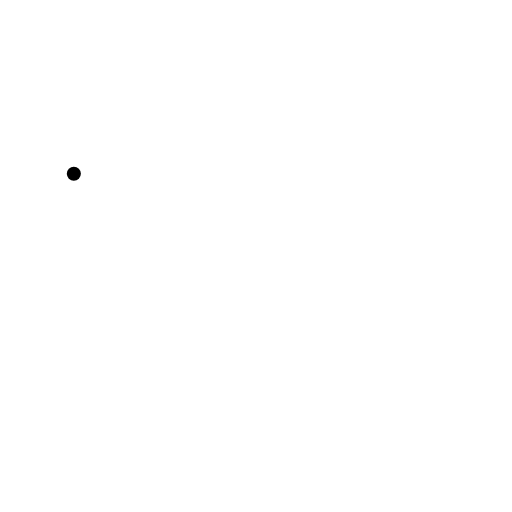
t = 0.00 s
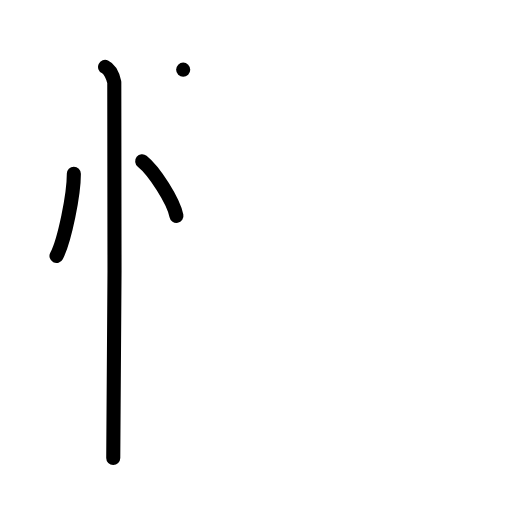
t = 3.00 s
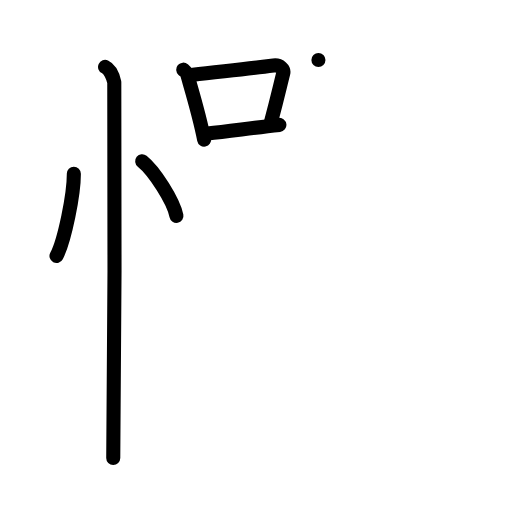
t = 6.00 s
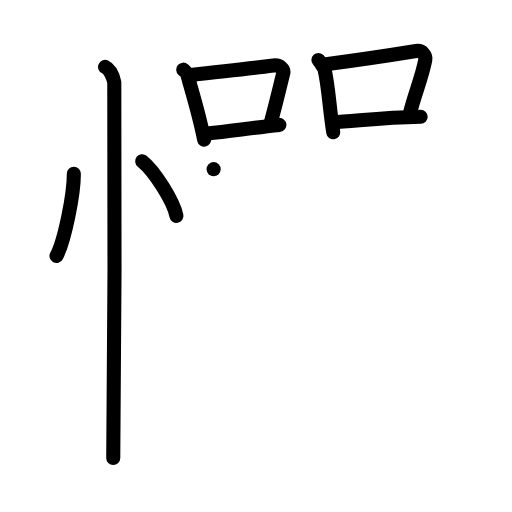
t = 9.00 s
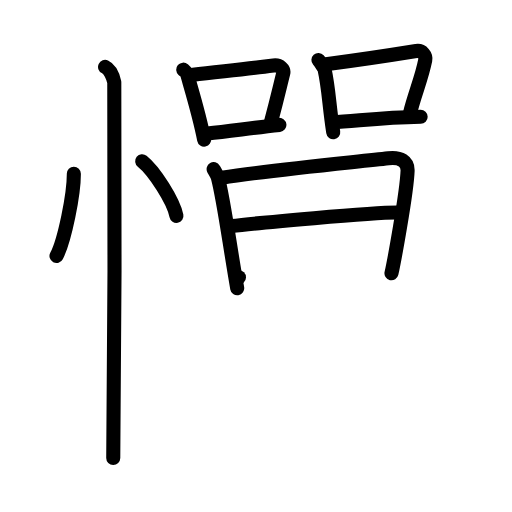
t = 12.00 s
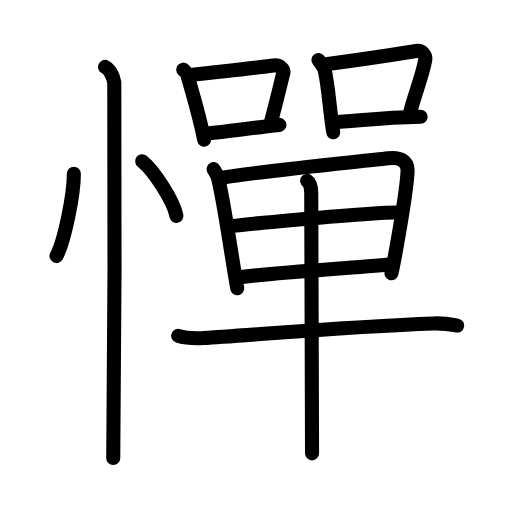
t = 15.00 s

The animated SVG that drew these frames (rendered in a browser with its animation timeline set to each time). Animation: 42 SMIL elements (animate=42); one cycle of 15.00 s.

<?xml version="1.0" encoding="UTF-8"?>
<!--
AniKanjiVG is licensed by CC-BY-SA Paul C. Sommerhoff (https://bitbucket.org/sommerhoff/anikanjivg).
AniKanjiVG uses KanjiVG which is licensed by CC-BY-SA Ulrich Apel (http://kanjivg.tagaini.net).
See also http://creativecommons.org/licenses/by-sa/3.0/
-->
<svg xmlns:kvg='http://kanjivg.tagaini.net' xmlns='http://www.w3.org/2000/svg' width='109' height='109' viewBox='0 0 109 109' style='fill:none;stroke:#000000;stroke-width:3;stroke-linecap:round;stroke-linejoin:round;' id="kvg:kanji_0619a"><g id="kvg:0619a" kvg:element="憚"><g id="kvg:0619a-g1" kvg:element="忄" kvg:variant="true" kvg:original="心" kvg:position="left" kvg:radical="general"><path id="kvg:0619a-s1" kvg:type="㇔" d="M15.72,37c0.02,4.31-1.94,14.14-3.69,17.5"><animate attributeName="d" begin="0.0s" dur="1.0s" from="M15.72,37C15.72,37,15.72,37,15.72,37" to="M15.72,37c0.02,4.31-1.94,14.14-3.69,17.5" />
</path>
<path id="kvg:0619a-s2" kvg:type="㇔" d="M30.27,34.33c2.57,2.05,6.65,8.44,7.29,11.63"><animate attributeName="d" begin="1.0s" dur="1.0s" from="M30.27,34.33C30.27,34.33,30.27,34.33,30.27,34.33" to="M30.27,34.33c2.57,2.05,6.65,8.44,7.29,11.63" />
<animate attributeName="d" begin="0s" dur="1.0s" from="M-100,-100" to="M-100,-100" />
</path>
<path id="kvg:0619a-s3" kvg:type="㇑" d="M22.37,14.25c1.09,0.5,1.74,2.25,1.96,3.25c0.22,1,0,73.75-0.22,80"><animate attributeName="d" begin="2.0s" dur="0.5s" from="M22.37,14.25C22.37,14.25,22.37,14.25,22.37,14.25" to="M22.37,14.25c1.09,0.5,1.74,2.25,1.96,3.25" />
<animate attributeName="d" begin="2.5s" dur="0.5s" from="M22.37,14.25c1.09,0.5,1.74,2.25,1.96,3.25c0,0,0,0,0,0,0" to="M22.37,14.25c1.09,0.5,1.74,2.25,1.96,3.25c0.22,1,0,73.75-0.22,80" />
<animate attributeName="d" begin="0s" dur="2.0s" from="M-100,-100" to="M-100,-100" />
</path>
</g>
<g id="kvg:0619a-g2" kvg:element="單" kvg:position="right"><g id="kvg:0619a-g3" kvg:position="top"><g id="kvg:0619a-g4" kvg:element="口" kvg:position="left"><path id="kvg:0619a-s4" kvg:type="㇑" d="M39,14.83c0.33,0.29,0.71,0.52,0.82,0.9c0.95,3.36,2.69,9.06,3.64,13.99"><animate attributeName="d" begin="3.0s" dur="0.5s" from="M39,14.83C39,14.83,39,14.83,39,14.83" to="M39,14.83c0.33,0.29,0.71,0.52,0.82,0.9" />
<animate attributeName="d" begin="3.5s" dur="0.5s" from="M39,14.83c0.33,0.29,0.71,0.52,0.82,0.9c0,0,0,0,0,0,0" to="M39,14.83c0.33,0.29,0.71,0.52,0.82,0.9c0.95,3.36,2.69,9.06,3.64,13.99" />
<animate attributeName="d" begin="0s" dur="3.0s" from="M-100,-100" to="M-100,-100" />
</path>
<path id="kvg:0619a-s5" kvg:type="㇕b" d="M41.08,15.9c6.16-0.71,11.46-1.23,17.14-1.95c1.42-0.18,2.29,0.83,2.08,1.65c-0.85,3.39-1.17,4.94-2.67,10.58"><animate attributeName="d" begin="4.0s" dur="0.3333333333333333s" from="M41.08,15.9C41.08,15.9,41.08,15.9,41.08,15.9" to="M41.08,15.9c6.16-0.71,11.46-1.23,17.14-1.95" />
<animate attributeName="d" begin="4.333333333333333s" dur="0.3333333333333333s" from="M41.08,15.9c6.16-0.71,11.46-1.23,17.14-1.95c0,0,0,0,0,0,0" to="M41.08,15.9c6.16-0.71,11.46-1.23,17.14-1.95c1.42-0.18,2.29,0.83,2.08,1.65" />
<animate attributeName="d" begin="4.666666666666667s" dur="0.3333333333333333s" from="M41.08,15.9c6.16-0.71,11.46-1.23,17.14-1.95c1.42-0.18,2.29,0.83,2.08,1.65c0,0,0,0,0,0,0" to="M41.08,15.9c6.16-0.71,11.46-1.23,17.14-1.95c1.42-0.18,2.29,0.83,2.08,1.65c-0.85,3.39-1.17,4.94-2.67,10.58" />
<animate attributeName="d" begin="0s" dur="4.0s" from="M-100,-100" to="M-100,-100" />
</path>
<path id="kvg:0619a-s6" kvg:type="㇐b" d="M44.16,28.41c4.59-0.43,9.01-1.15,15.32-1.82"><animate attributeName="d" begin="5.0s" dur="1.0s" from="M44.16,28.41C44.16,28.41,44.16,28.41,44.16,28.41" to="M44.16,28.41c4.59-0.43,9.01-1.15,15.32-1.82" />
<animate attributeName="d" begin="0s" dur="5.0s" from="M-100,-100" to="M-100,-100" />
</path>
</g>
<g id="kvg:0619a-g5" kvg:element="口" kvg:position="right"><path id="kvg:0619a-s7" kvg:type="㇑" d="M67.79,12.79c0.31,0.34,1.22,1.62,1.32,2.07c0.88,3.97,0.94,7.46,1.83,13.29"><animate attributeName="d" begin="6.0s" dur="0.5s" from="M67.79,12.79C67.79,12.79,67.79,12.79,67.79,12.79" to="M67.79,12.79c0.31,0.34,1.22,1.62,1.32,2.07" />
<animate attributeName="d" begin="6.5s" dur="0.5s" from="M67.79,12.79c0.31,0.34,1.22,1.62,1.32,2.07c0,0,0,0,0,0,0" to="M67.79,12.79c0.31,0.34,1.22,1.62,1.32,2.07c0.88,3.97,0.94,7.46,1.83,13.29" />
<animate attributeName="d" begin="0s" dur="6.0s" from="M-100,-100" to="M-100,-100" />
</path>
<path id="kvg:0619a-s8" kvg:type="㇕b" d="M69.39,13.68c7.3-0.93,13.94-1.96,19.21-2.81c1.32-0.21,2.12,0.98,1.93,1.95c-0.79,4.01-2.27,7.18-3.31,11.52"><animate attributeName="d" begin="7.0s" dur="0.3333333333333333s" from="M69.39,13.68C69.39,13.68,69.39,13.68,69.39,13.68" to="M69.39,13.68c7.3-0.93,13.94-1.96,19.21-2.81" />
<animate attributeName="d" begin="7.333333333333333s" dur="0.3333333333333333s" from="M69.39,13.68c7.3-0.93,13.94-1.96,19.21-2.81c0,0,0,0,0,0,0" to="M69.39,13.68c7.3-0.93,13.94-1.96,19.21-2.81c1.32-0.21,2.12,0.98,1.93,1.95" />
<animate attributeName="d" begin="7.666666666666667s" dur="0.3333333333333333s" from="M69.39,13.68c7.3-0.93,13.94-1.96,19.21-2.81c1.32-0.21,2.12,0.98,1.93,1.95c0,0,0,0,0,0,0" to="M69.39,13.68c7.3-0.93,13.94-1.96,19.21-2.81c1.32-0.21,2.12,0.98,1.93,1.95c-0.79,4.01-2.27,7.18-3.31,11.52" />
<animate attributeName="d" begin="0s" dur="7.0s" from="M-100,-100" to="M-100,-100" />
</path>
<path id="kvg:0619a-s9" kvg:type="㇐b" d="M70.7,26.07c5.61-0.32,10.58-1.07,18.85-1.21"><animate attributeName="d" begin="8.0s" dur="1.0s" from="M70.7,26.07C70.7,26.07,70.7,26.07,70.7,26.07" to="M70.7,26.07c5.61-0.32,10.58-1.07,18.85-1.21" />
<animate attributeName="d" begin="0s" dur="8.0s" from="M-100,-100" to="M-100,-100" />
</path>
</g>
</g>
<g id="kvg:0619a-g6" kvg:position="bottom"><g id="kvg:0619a-g7" kvg:element="甲" kvg:part="1"><g id="kvg:0619a-g8" kvg:element="田" kvg:partial="true"><path id="kvg:0619a-s10" kvg:type="㇑" d="M45.48,36.01c0.27,0.47,0.78,1.29,0.93,1.88c1.24,4.82,2.34,13.37,4.09,23.47"><animate attributeName="d" begin="9.0s" dur="0.5s" from="M45.48,36.01C45.48,36.01,45.48,36.01,45.48,36.01" to="M45.48,36.01c0.27,0.47,0.78,1.29,0.93,1.88" />
<animate attributeName="d" begin="9.5s" dur="0.5s" from="M45.48,36.01c0.27,0.47,0.78,1.29,0.93,1.88c0,0,0,0,0,0,0" to="M45.48,36.01c0.27,0.47,0.78,1.29,0.93,1.88c1.24,4.82,2.34,13.37,4.09,23.47" />
<animate attributeName="d" begin="0s" dur="9.0s" from="M-100,-100" to="M-100,-100" />
</path>
<path id="kvg:0619a-s11" kvg:type="㇕" d="M47.25,37.83c10.3-1.62,28.32-3.31,35.42-4.13c2.61-0.3,4.18,0.65,4.1,2.68c-0.18,4.83-2.97,19.78-3.43,21.8"><animate attributeName="d" begin="10.0s" dur="0.3333333333333333s" from="M47.25,37.83C47.25,37.83,47.25,37.83,47.25,37.83" to="M47.25,37.83c10.3-1.62,28.32-3.31,35.42-4.13" />
<animate attributeName="d" begin="10.333333333333334s" dur="0.3333333333333333s" from="M47.25,37.83c10.3-1.62,28.32-3.31,35.42-4.13c0,0,0,0,0,0,0" to="M47.25,37.83c10.3-1.62,28.32-3.31,35.42-4.13c2.61-0.3,4.18,0.65,4.1,2.68" />
<animate attributeName="d" begin="10.666666666666666s" dur="0.3333333333333333s" from="M47.25,37.83c10.3-1.62,28.32-3.31,35.42-4.13c2.61-0.3,4.18,0.65,4.1,2.68c0,0,0,0,0,0,0" to="M47.25,37.83c10.3-1.62,28.32-3.31,35.42-4.13c2.61-0.3,4.18,0.65,4.1,2.68c-0.18,4.83-2.97,19.78-3.43,21.8" />
<animate attributeName="d" begin="0s" dur="10.0s" from="M-100,-100" to="M-100,-100" />
</path>
<path id="kvg:0619a-s12" kvg:type="㇐" d="M49.32,48.13C52.42,47.74,81,45,85.31,45.27"><animate attributeName="d" begin="11.0s" dur="1.0s" from="M49.32,48.13C49.32,48.13,49.32,48.13,49.32,48.13" to="M49.32,48.13C52.42,47.74,81,45,85.31,45.27" />
<animate attributeName="d" begin="0s" dur="11.0s" from="M-100,-100" to="M-100,-100" />
</path>
<path id="kvg:0619a-s13" kvg:type="㇐" d="M50.87,59.04c10.63-1.29,22.73-1.84,32.54-2.78"><animate attributeName="d" begin="12.0s" dur="1.0s" from="M50.87,59.04C50.87,59.04,50.87,59.04,50.87,59.04" to="M50.87,59.04c10.63-1.29,22.73-1.84,32.54-2.78" />
<animate attributeName="d" begin="0s" dur="12.0s" from="M-100,-100" to="M-100,-100" />
</path>
</g>
</g>
<g id="kvg:0619a-g9" kvg:element="一"><path id="kvg:0619a-s14" kvg:type="㇐" d="M37.94,71.5c1.43,0.46,4.06,0.53,5.5,0.46c7.96-0.42,30.98-2.48,48.86-3.1c2.39-0.08,3.82,0.22,5.02,0.45"><animate attributeName="d" begin="13.0s" dur="0.3333333333333333s" from="M37.94,71.5C37.94,71.5,37.94,71.5,37.94,71.5" to="M37.94,71.5c1.43,0.46,4.06,0.53,5.5,0.46" />
<animate attributeName="d" begin="13.333333333333334s" dur="0.3333333333333333s" from="M37.94,71.5c1.43,0.46,4.06,0.53,5.5,0.46c0,0,0,0,0,0,0" to="M37.94,71.5c1.43,0.46,4.06,0.53,5.5,0.46c7.96-0.42,30.98-2.48,48.86-3.1" />
<animate attributeName="d" begin="13.666666666666666s" dur="0.3333333333333333s" from="M37.94,71.5c1.43,0.46,4.06,0.53,5.5,0.46c7.96-0.42,30.98-2.48,48.86-3.1c0,0,0,0,0,0,0" to="M37.94,71.5c1.43,0.46,4.06,0.53,5.5,0.46c7.96-0.42,30.98-2.48,48.86-3.1c2.39-0.08,3.82,0.22,5.02,0.45" />
<animate attributeName="d" begin="0s" dur="13.0s" from="M-100,-100" to="M-100,-100" />
</path>
</g>
<g id="kvg:0619a-g10" kvg:element="甲" kvg:part="2"><g id="kvg:0619a-g11" kvg:element="丨"><path id="kvg:0619a-s15" kvg:type="㇑" d="M65.39,38.49c0.53,0.36,0.86,1.36,0.87,2.58c0.03,6.19,0.16,53.42,0.17,55.44"><animate attributeName="d" begin="14.0s" dur="0.5s" from="M65.39,38.49C65.39,38.49,65.39,38.49,65.39,38.49" to="M65.39,38.49c0.53,0.36,0.86,1.36,0.87,2.58" />
<animate attributeName="d" begin="14.5s" dur="0.5s" from="M65.39,38.49c0.53,0.36,0.86,1.36,0.87,2.58c0,0,0,0,0,0,0" to="M65.39,38.49c0.53,0.36,0.86,1.36,0.87,2.58c0.03,6.19,0.16,53.42,0.17,55.44" />
<animate attributeName="d" begin="0s" dur="14.0s" from="M-100,-100" to="M-100,-100" />
</path>
</g>
</g>
</g>
</g>
</g>
</svg>
